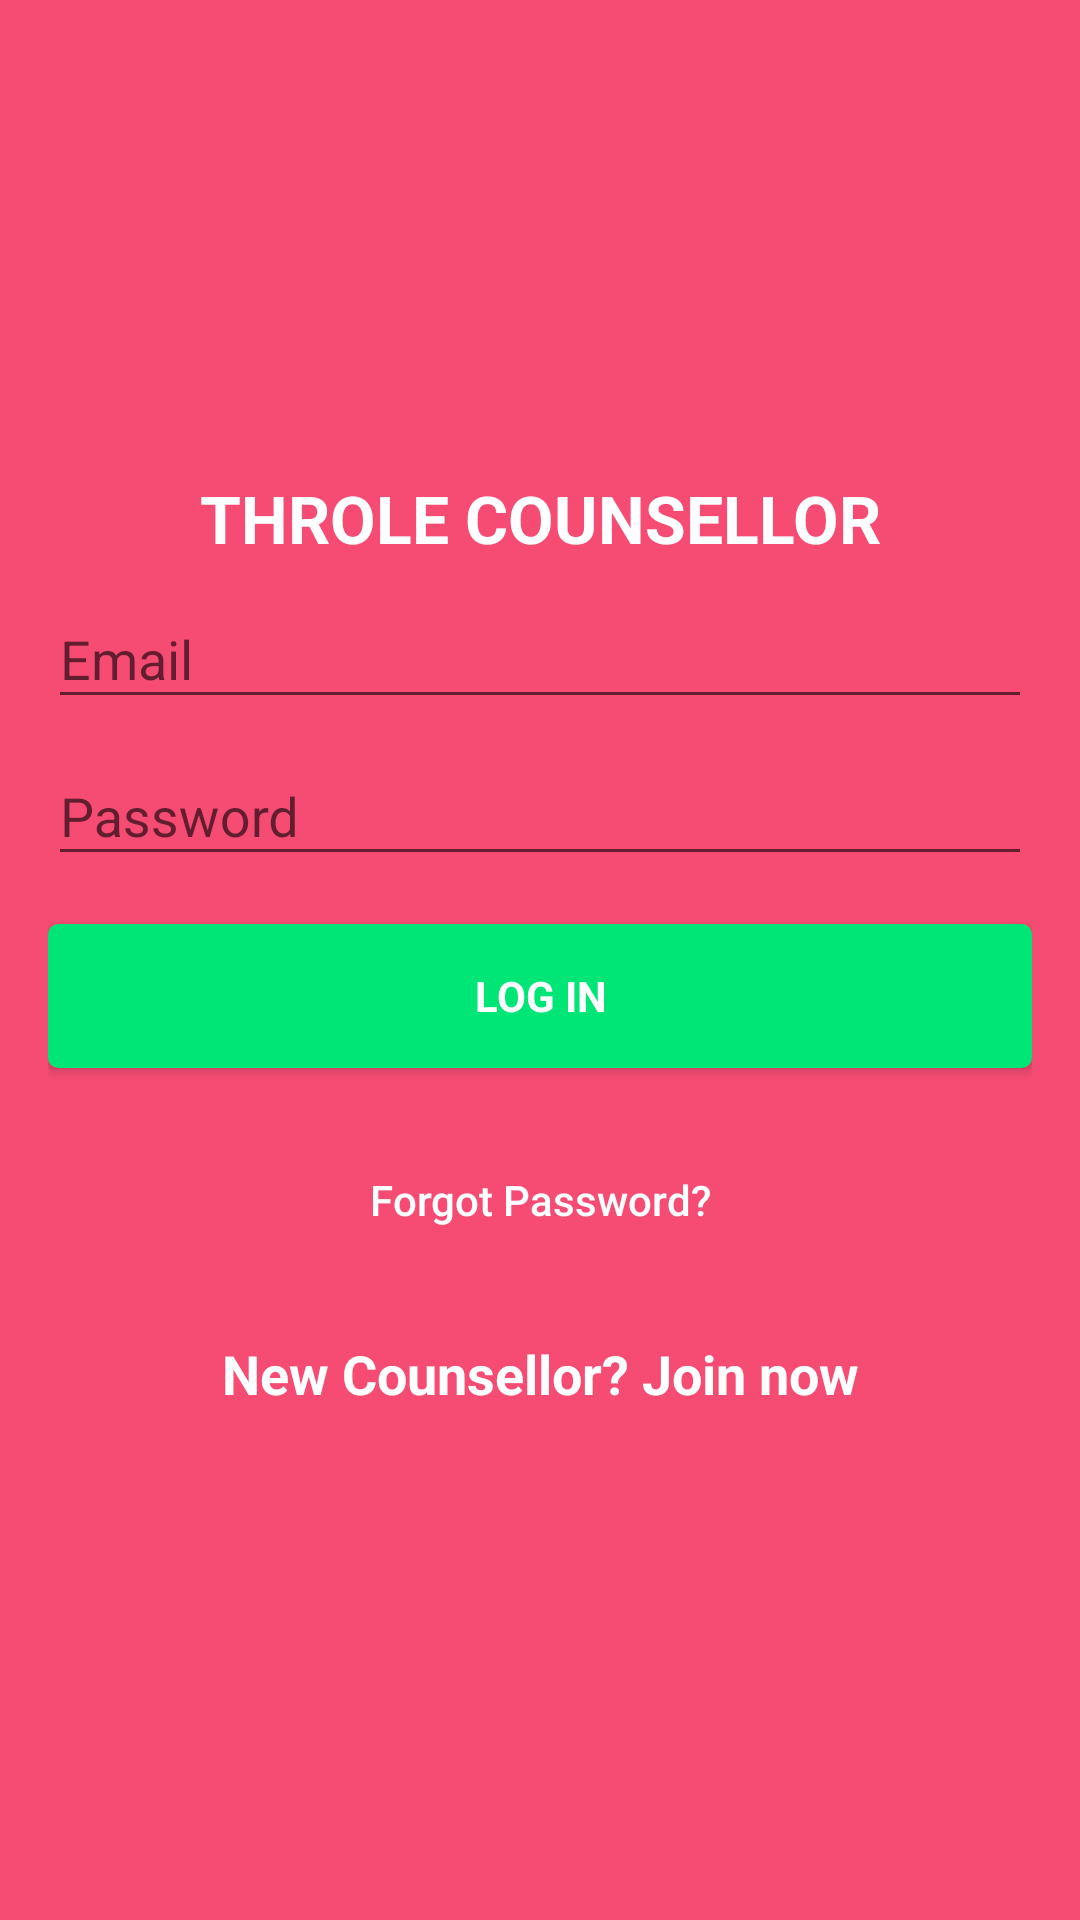

Here is an Android app screen rendered from its layout file. Give the layout XML and the strings, colors and styles it references.
<!-- AndroidManifest.xml: application theme AppTheme -->
<!-- res/layout/activity_login.xml -->
<?xml version="1.0" encoding="utf-8"?>
<android.support.design.widget.CoordinatorLayout
    xmlns:android="http://schemas.android.com/apk/res/android"
    xmlns:tools="http://schemas.android.com/tools"
    xmlns:app="http://schemas.android.com/apk/res-auto"
    android:layout_width="match_parent"
    android:layout_height="match_parent"
    android:fitsSystemWindows="true">



    <LinearLayout
        app:layout_behavior="@string/appbar_scrolling_view_behavior"
        android:layout_width="fill_parent"
        android:layout_height="fill_parent"
        android:gravity="center"
        android:orientation="vertical"
        android:background="@color/bg_screen1"
        android:padding="16dp">

        <TextView
            android:layout_width="match_parent"
            android:layout_height="wrap_content"
            android:text="@string/app_name"
            android:textColor="@android:color/white"
            android:textStyle="bold"
            android:gravity="center"
            android:textAllCaps="true"
            android:textAppearance="?android:textAppearanceLarge"/>

        <android.support.design.widget.TextInputLayout
            android:layout_width="match_parent"
            android:layout_height="wrap_content">

            <EditText
                android:id="@+id/email"
                android:layout_width="match_parent"
                android:layout_height="wrap_content"
                android:hint="Email"
                android:theme="@style/progressBar"
                android:inputType="textEmailAddress"
                android:imeOptions="actionNext"
                android:maxLines="1"
                android:textColor="@android:color/white" />

        </android.support.design.widget.TextInputLayout>

        <android.support.design.widget.TextInputLayout
            android:layout_width="match_parent"
            android:layout_height="wrap_content">

            <EditText
                android:id="@+id/password"
                android:layout_width="match_parent"
                android:layout_height="wrap_content"
                android:focusableInTouchMode="true"
                android:hint="Password"
                android:imeOptions="actionUnspecified"
                android:inputType="textPassword"
                android:theme="@style/progressBar"
                android:maxLines="1"
                android:textColor="@android:color/white" />

        </android.support.design.widget.TextInputLayout>

        

        <Button
            android:id="@+id/sign_up_button"
            style="?android:textAppearanceSmall"
            android:layout_width="match_parent"
            android:layout_height="wrap_content"
            android:layout_marginTop="16dp"
            android:background="@drawable/mybutton"
            android:text="Log In"
            android:textColor="@android:color/white"
            android:textStyle="bold" />

        <Button
            android:id="@+id/btn_reset_password"
            android:layout_width="fill_parent"
            android:layout_height="wrap_content"
            android:layout_marginTop="20dip"
            android:background="@null"
            android:text="Forgot Password?"
            android:textAllCaps="false"
            android:textColor="@android:color/white" />

        

        <Button
            android:id="@+id/sign_in_button"
            android:layout_width="fill_parent"
            android:layout_height="wrap_content"
            android:layout_marginTop="10dip"
            android:background="@null"
            android:text="New Counsellor? Join now"
            android:textAllCaps="false"
            android:textColor="@android:color/white"
            android:textAppearance="?android:textAppearanceMedium"
            android:textStyle="bold"/>
    </LinearLayout>

    <ProgressBar
        android:id="@+id/progressBar"
        android:layout_width="30dp"
        android:layout_height="30dp"
        android:layout_gravity="center|bottom"
        android:layout_marginBottom="10dp"
        android:visibility="gone"
        android:theme="@style/progressBar"/>
</android.support.design.widget.CoordinatorLayout>
<!-- resources referenced by this layout -->
<resources>
  <color name="bg_screen1">#f64c73</color>
  <!-- drawable mybutton (drawable) -->
  <?xml version="1.0" encoding="utf-8"?>
  <selector xmlns:android="http://schemas.android.com/apk/res/android">
      <item android:state_pressed="true" >
          <shape android:shape="rectangle"  >
              <corners android:radius="3dip" />
              <stroke android:width="1dip"
                  android:color="#00E676" />
              <gradient android:angle="-90"
                  android:startColor="#00E676"
                  android:endColor="#00E676"  />
          </shape>
      </item>
      <item android:state_focused="true">
          <shape android:shape="rectangle"  >
              <corners android:radius="3dip" />
              <stroke android:width="1dip"
                  android:color="#00E676" />
              <solid android:color="#00E676"/>
          </shape>
      </item>
      <item >
          <shape android:shape="rectangle"  >
              <corners android:radius="3dip" />
              <stroke android:width="1dip" android:color="#00E676" />
              <gradient android:angle="-90"
                  android:startColor="#00E676"
                  android:endColor="#00E676" />
          </shape>
      </item>
  </selector>
  <string name="app_name">Throle Counsellor</string>
  <style name="progressBar">
          <item name="colorAccent">@android:color/white</item> 
      </style>
  <style name="AppTheme" parent="Theme.AppCompat.Light.DarkActionBar">
          
          <item name="colorPrimary">@color/colorPrimary</item>
          <item name="colorPrimaryDark">#f64c73</item>
          <item name="colorAccent">@color/colorAccent</item>
          <item name="windowActionBar">false</item>
          <item name="windowNoTitle">true</item>
      </style>
  <color name="colorPrimary">#3F51B5</color>
  <color name="colorAccent">#FF4081</color>
</resources>
